Dataset: hybrid-database (GitHub, EnzoN7/Image-classification-Database). Classes: apples, bananas, coconuts, grapes, lemons, limes, mangos, oranges, pineapples, tomatoes.

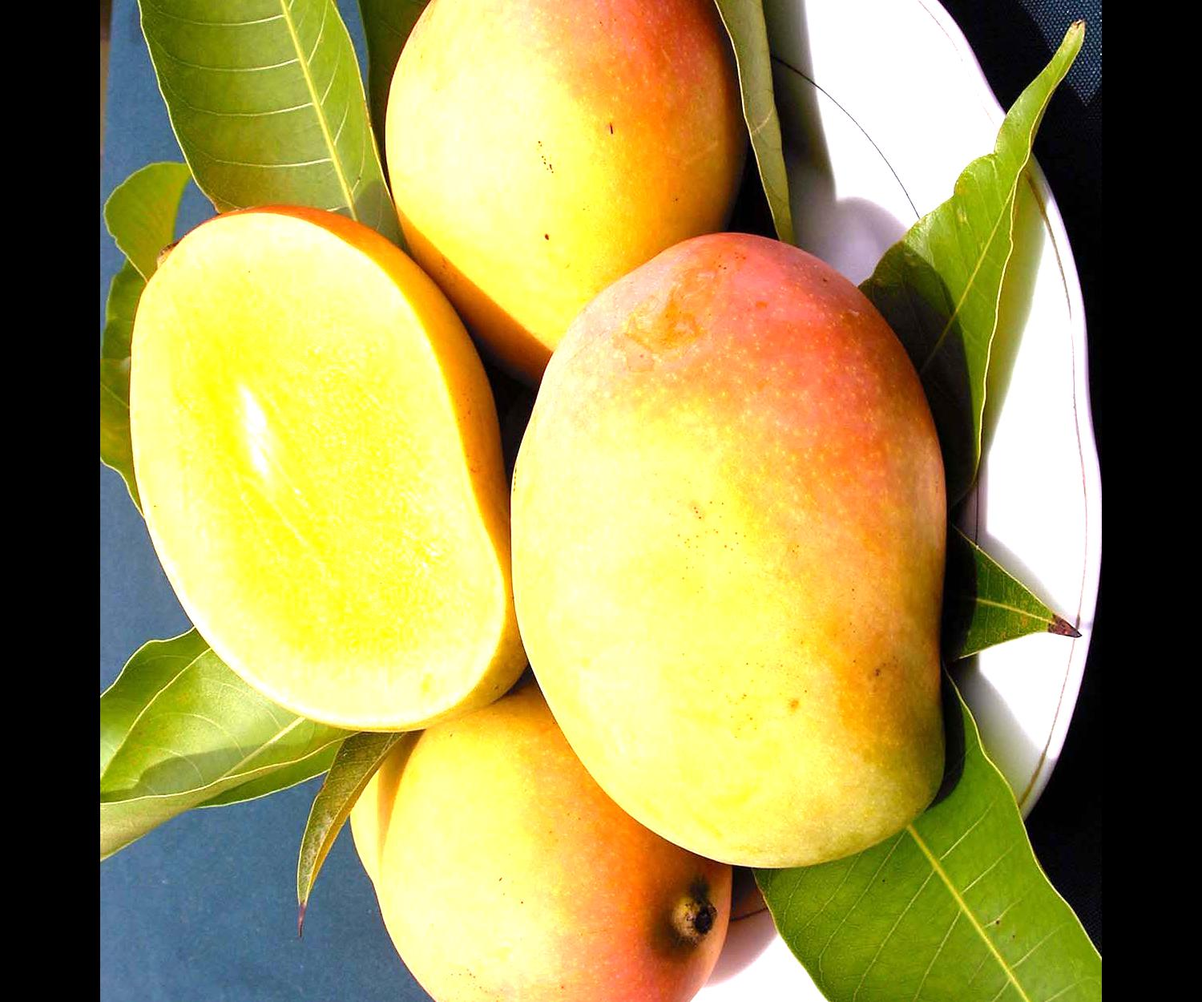
Label: mangos

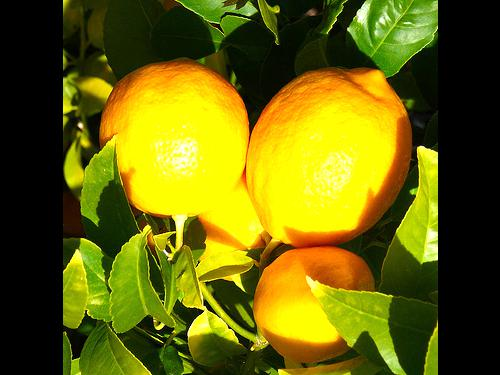
Label: lemons

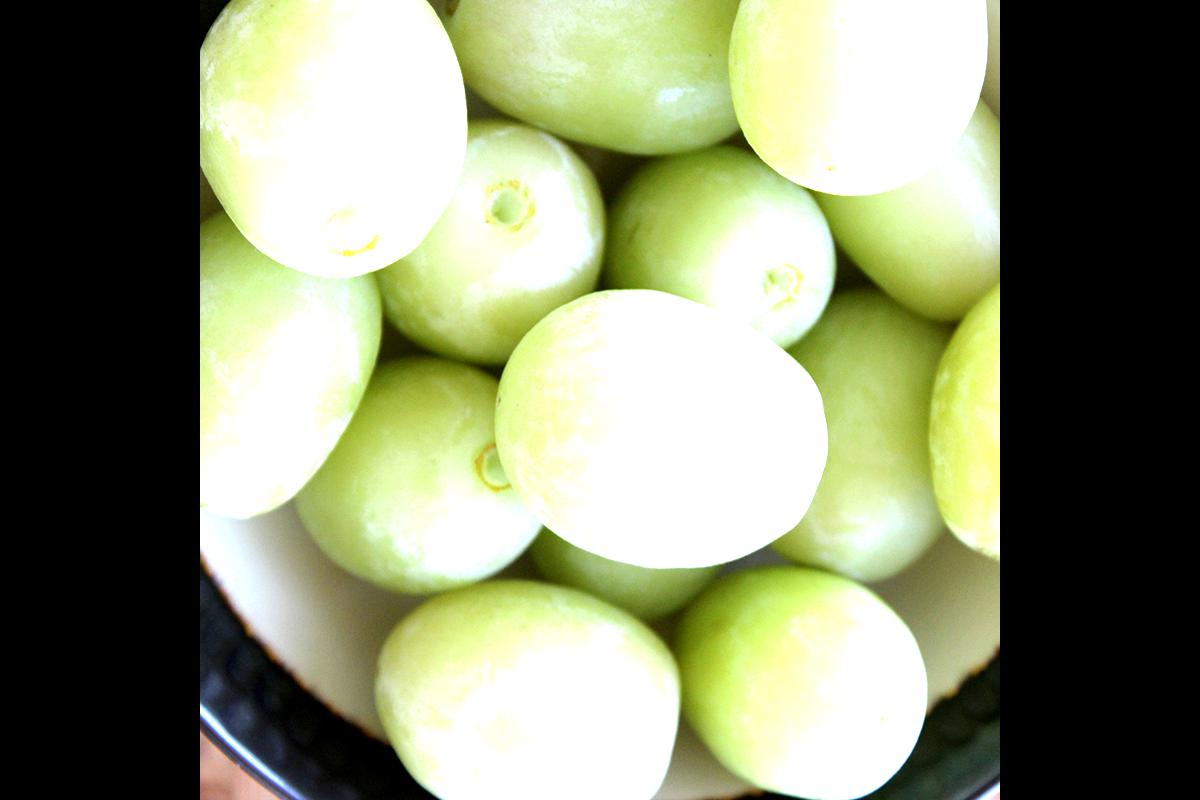
Label: grapes

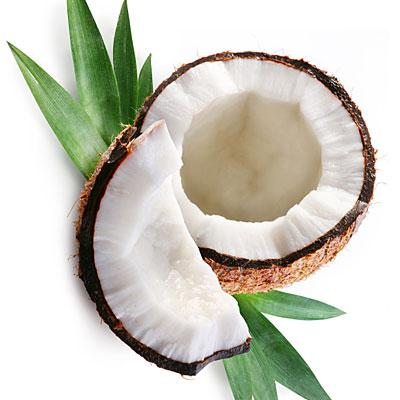
Label: coconuts

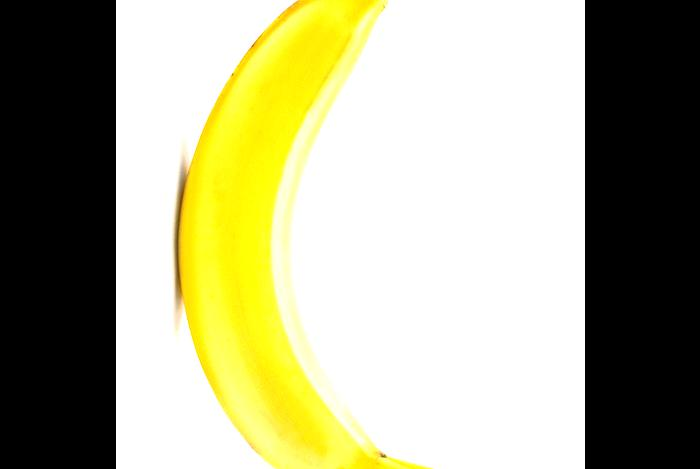
Label: bananas

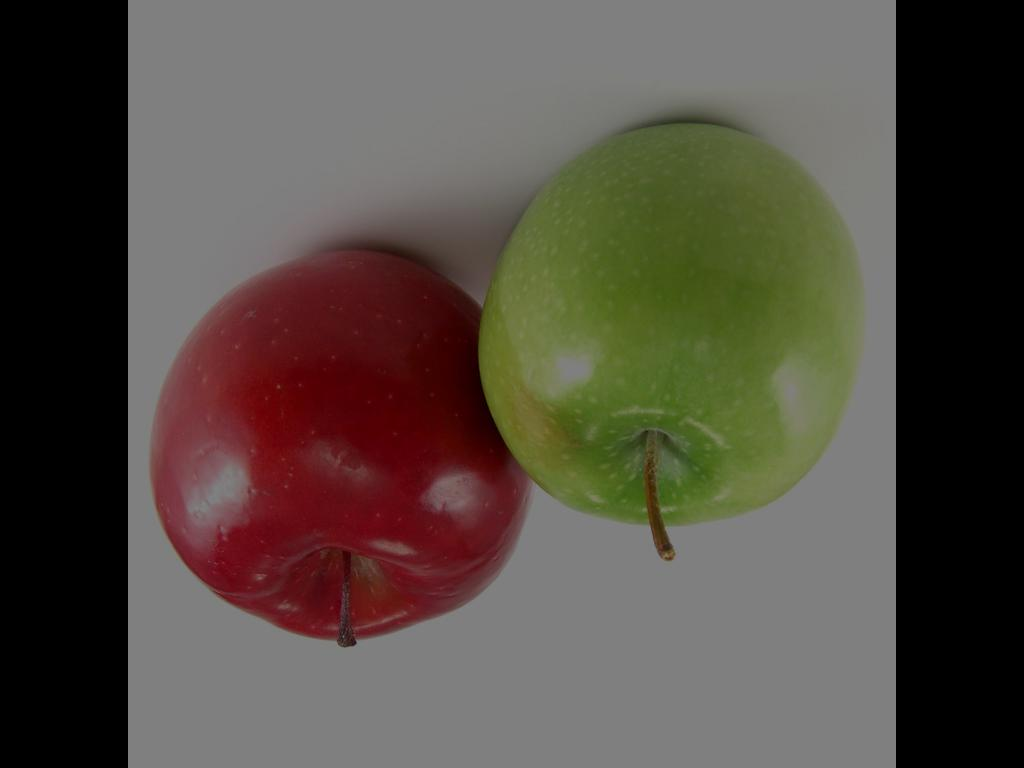
Label: apples
